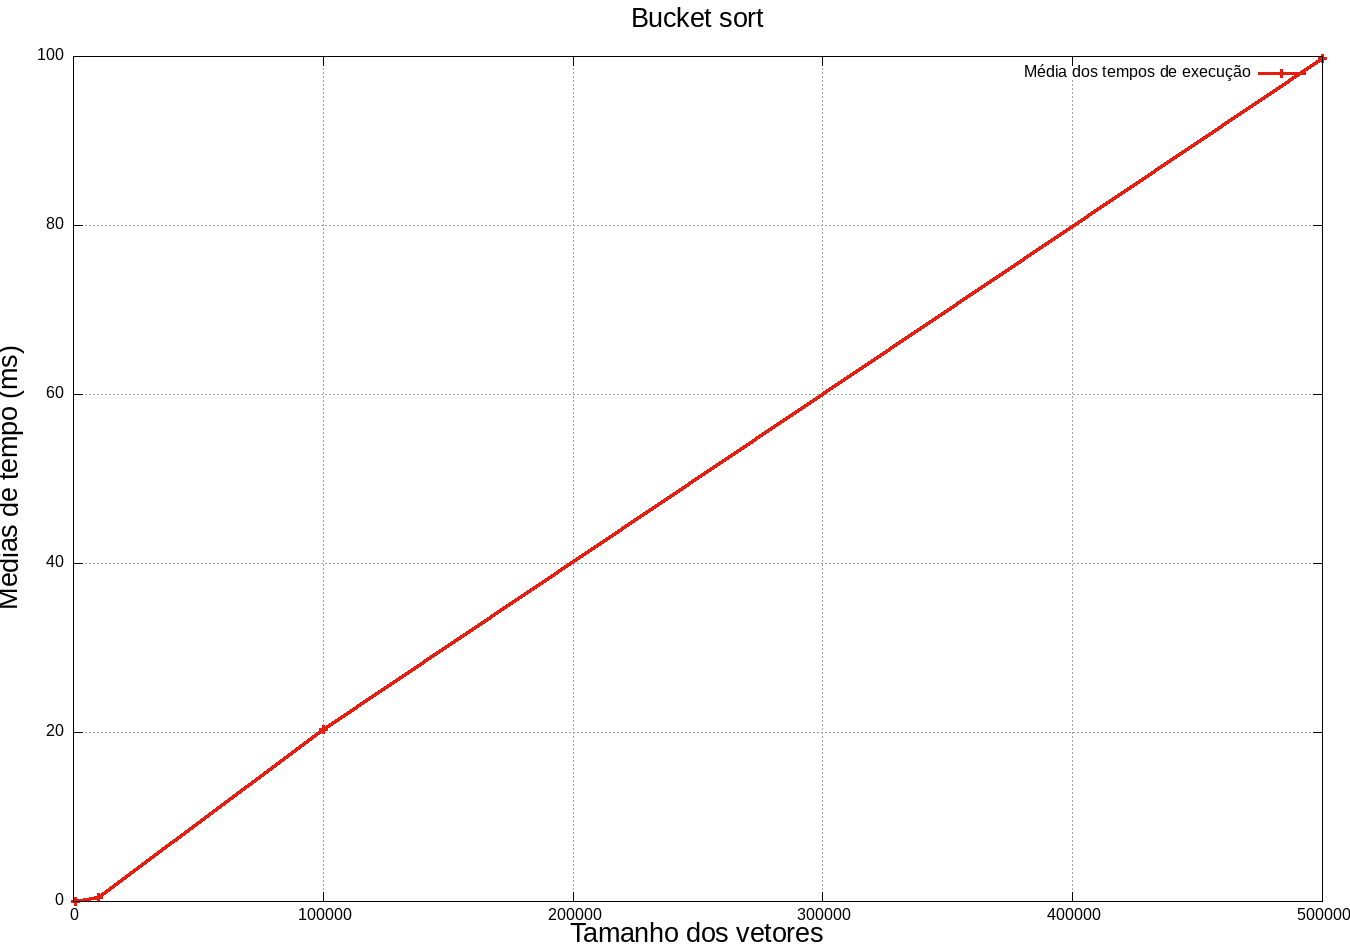

The file beside this chart, header and first rows:
# Tamanho do vetor, Tempo de execução
1000, 0.02
10000, 0.48
100000, 20.36
500000, 99.72
